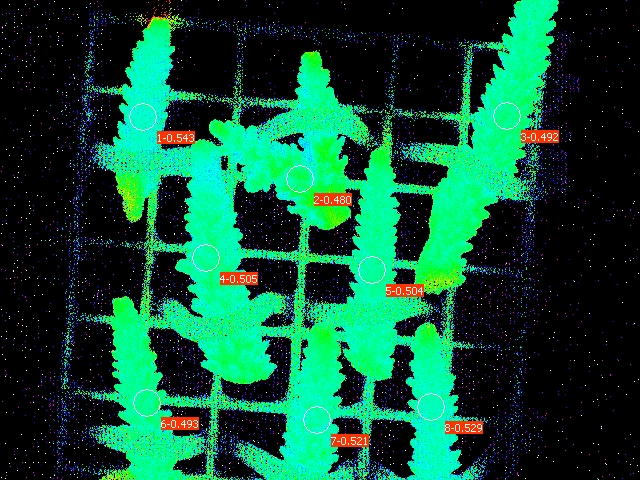

Data behind this chart, as committed beside it:
Date; Time; No.; PAR; F1; F2; F3; F4; F5; F6; F7; F8; Fm'1; Fm'2; Fm'3; Fm'4; Fm'5; Fm'6; Fm'7; Fm'8; Y(II)1; Y(II)2; Y(II)3; Y(II)4
23.06.23; 20:42:21; 1; 0; 0.1227; 0.1212; 0.1246; 0.1285; 0.1408; 0.1310; 0.1315; 0.1300; 0.2683; 0.2331; 0.2454; 0.2595; 0.2840; 0.2586; 0.2747; 0.2761; 0.543; 0.480; 0.492; 0.505
